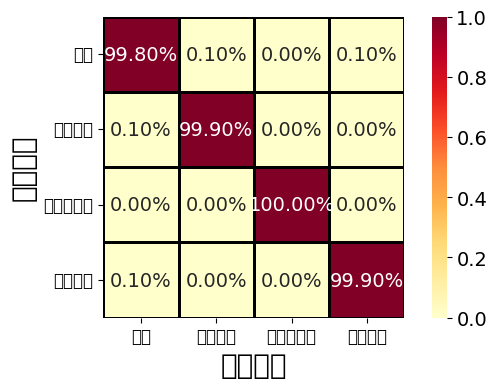

Write Python code to recreate this figure. (Note: this script raises an exception after producing the figure.)
import numpy as np
import matplotlib.pyplot as plt
import seaborn as sns
import matplotlib.font_manager as fm

# 手动指定中文字体（seaborn 的 annot 和 tick labels 需要单独处理）
plt.rcParams['font.sans-serif'] = ['STHeiti', 'Arial Unicode MS', 'sans-serif']
plt.rcParams['axes.unicode_minus'] = False  # 正确显示负号（如 -1）

# 原始混淆矩阵
confusion_matrix_full = np.array([
    [99.80, 0.10, 0.00, 0.00, 0.10],   # 正常
    [0.10, 99.90, 0.00, 0.00, 0.00],   # 阻塞故障
    [0.00, 0.00, 99.90, 0.00, 0.10],   # 破损故障（将被移除）
    [0.00, 0.00, 0.00, 100.00, 0.00],  # 传感器故障（完美分类）
    [0.10, 0.00, 0.00, 0.00, 99.90]    # 丝杠剥落故障
])

# 去掉“破损故障”（索引2）
indices_to_keep = [0, 1, 3, 4]
confusion_matrix = confusion_matrix_full[np.ix_(indices_to_keep, indices_to_keep)] / 100.0

# 更新标签
labels = ['正常', '阻塞故障', '传感器故障', '丝杠剥落']

# 创建图形
plt.figure(figsize=(6, 4))

# 绘制热力图
ax = sns.heatmap(
    confusion_matrix,
    annot=True,
    fmt='.2%',
    cmap='YlOrRd',
    cbar=True,
    square=True,
    linewidths=0.8,
    linecolor='black',
    annot_kws={'size': 14, 'fontname': 'Times New Roman'}  # 注释数字用 Times New Roman
)

# 设置坐标轴标签（中文，用默认 sans-serif 如 SimHei）
plt.xlabel('诊断结果', fontsize=20)
plt.ylabel('故障类型', fontsize=20)

# 设置刻度标签（中文）
plt.xticks(ticks=np.arange(len(labels)) + 0.5, labels=labels, rotation=0, fontsize=12)
plt.yticks(ticks=np.arange(len(labels)) + 0.5, labels=labels, rotation=0, fontsize=12)

# 颜色条标签字体设为 Times New Roman
cbar = ax.collections[0].colorbar
cbar.ax.tick_params(labelsize=14, labelcolor='black', labelfontfamily='Times New Roman')

plt.tight_layout()
plt.savefig('plots/matrix_SW-DC-Informer-10.png', dpi=300)
plt.show()